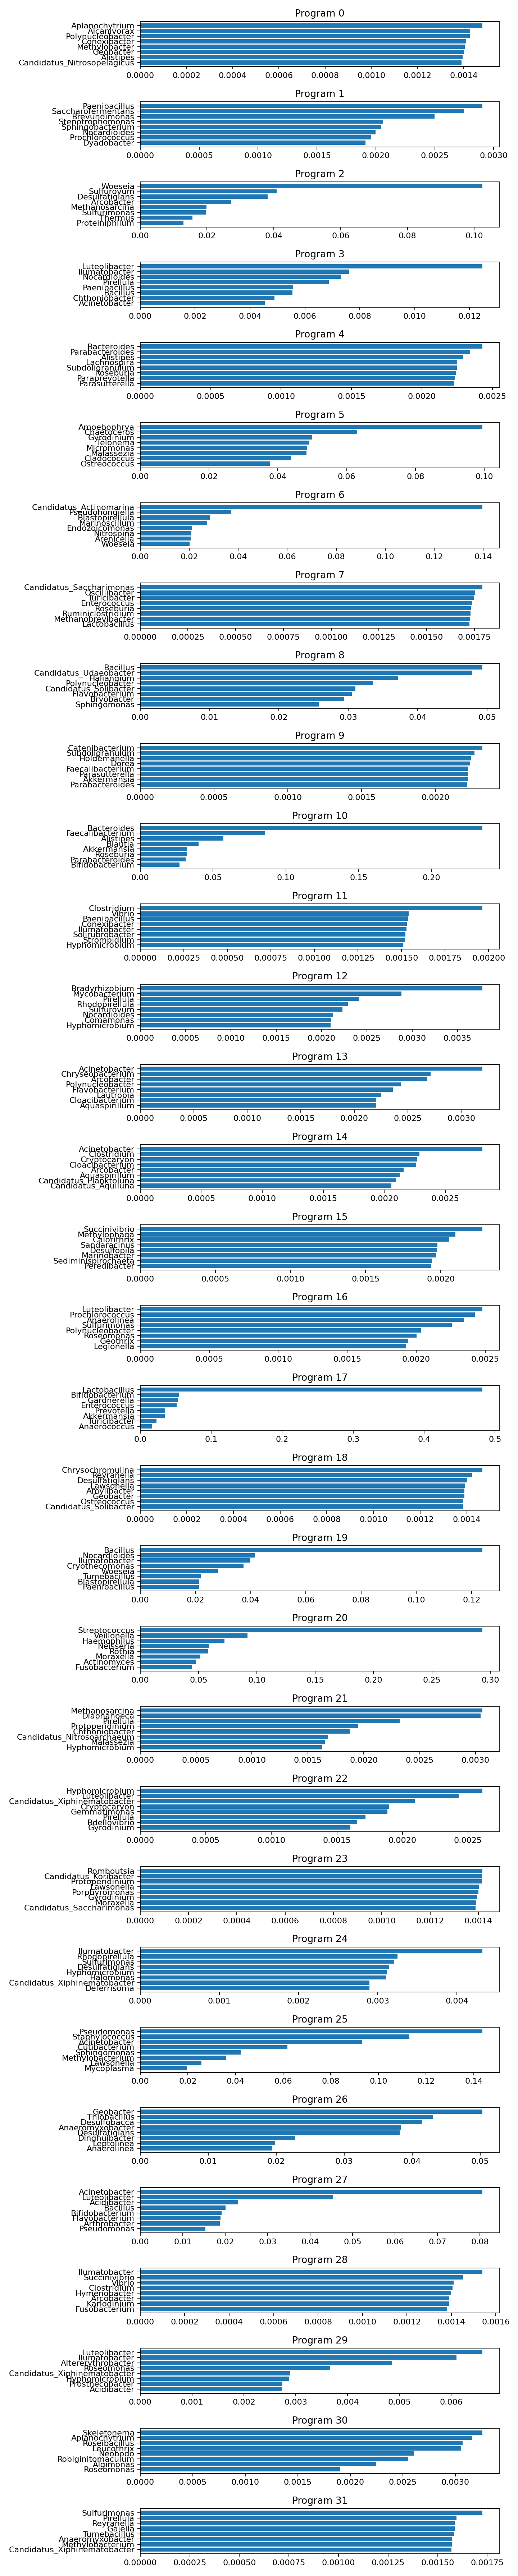

The file beside this chart, header and first rows:
program, rank, taxon, weight
0, 1, g__Aplanochytrium, 0.00148
0, 2, g__Alcanivorax, 0.001427
0, 3, g__Polynucleobacter, 0.001426
0, 4, g__Conexibacter, 0.001411
0, 5, g__Methylobacter, 0.001404
0, 6, g__Geobacter, 0.001401
0, 7, g__Alistipes, 0.001395
0, 8, g__Candidatus_Nitrosopelagicus, 0.00139
0, 9, g__Vibrio, 0.001386
0, 10, g__Dorea, 0.001385
0, 11, g__Coxiella, 0.00138
0, 12, g__Kocuria, 0.001378
0, 13, g__Micromonas, 0.001377
0, 14, g__Haliangium, 0.001376
0, 15, g__Rhodopirellula, 0.001375
0, 16, g__Pseudolabrys, 0.001373
0, 17, g__Subdoligranulum, 0.001372
0, 18, g__Sphingomonas, 0.00137
0, 19, g__Alloprevotella, 0.00137
0, 20, g__Saccharofermentans, 0.001369
1, 1, g__Paenibacillus, 0.002903
1, 2, g__Saccharofermentans, 0.002746
1, 3, g__Brevundimonas, 0.002497
1, 4, g__Stenotrophomonas, 0.002061
1, 5, g__Sphingobacterium, 0.002042
1, 6, g__Nocardioides, 0.001997
1, 7, g__Prochlorococcus, 0.001961
1, 8, g__Dyadobacter, 0.001911
1, 9, g__Arthrobacter, 0.001887
1, 10, g__Fluviicola, 0.001882
1, 11, g__Clostridium, 0.001816
1, 12, g__Devosia, 0.001814
1, 13, g__Bacillus, 0.001706
1, 14, g__Halomonas, 0.001664
1, 15, g__Oceanobacter, 0.001634
1, 16, g__Tumebacillus, 0.001622
1, 17, g__Sediminibacterium, 0.001597
1, 18, g__Fibrobacter, 0.001595
1, 19, g__Pseudomonas, 0.001586
1, 20, g__Methylobacterium, 0.001578
2, 1, g__Woeseia, 0.1024
2, 2, g__Sulfurovum, 0.04086
2, 3, g__Desulfatiglans, 0.03816
2, 4, g__Arcobacter, 0.02717
2, 5, g__Methanosarcina, 0.01986
2, 6, g__Sulfurimonas, 0.01965
2, 7, g__Thermus, 0.0156
2, 8, g__Proteiniphilum, 0.01296
2, 9, g__Methanolinea, 0.01083
2, 10, g__Syntrophus, 0.01022
2, 11, g__Halioglobus, 0.01015
2, 12, g__Methanobacterium, 0.009743
2, 13, g__Methanoregula, 0.009716
2, 14, g__Rhodopirellula, 0.009605
2, 15, g__Thiogranum, 0.009558
2, 16, g__Blastopirellula, 0.009465
2, 17, g__Candidatus_Cloacimonas, 0.009146
2, 18, g__Candidatus_Scalindua, 0.008985
2, 19, g__Ilumatobacter, 0.00893
2, 20, g__Thiohalophilus, 0.008851
... 580 more rows
